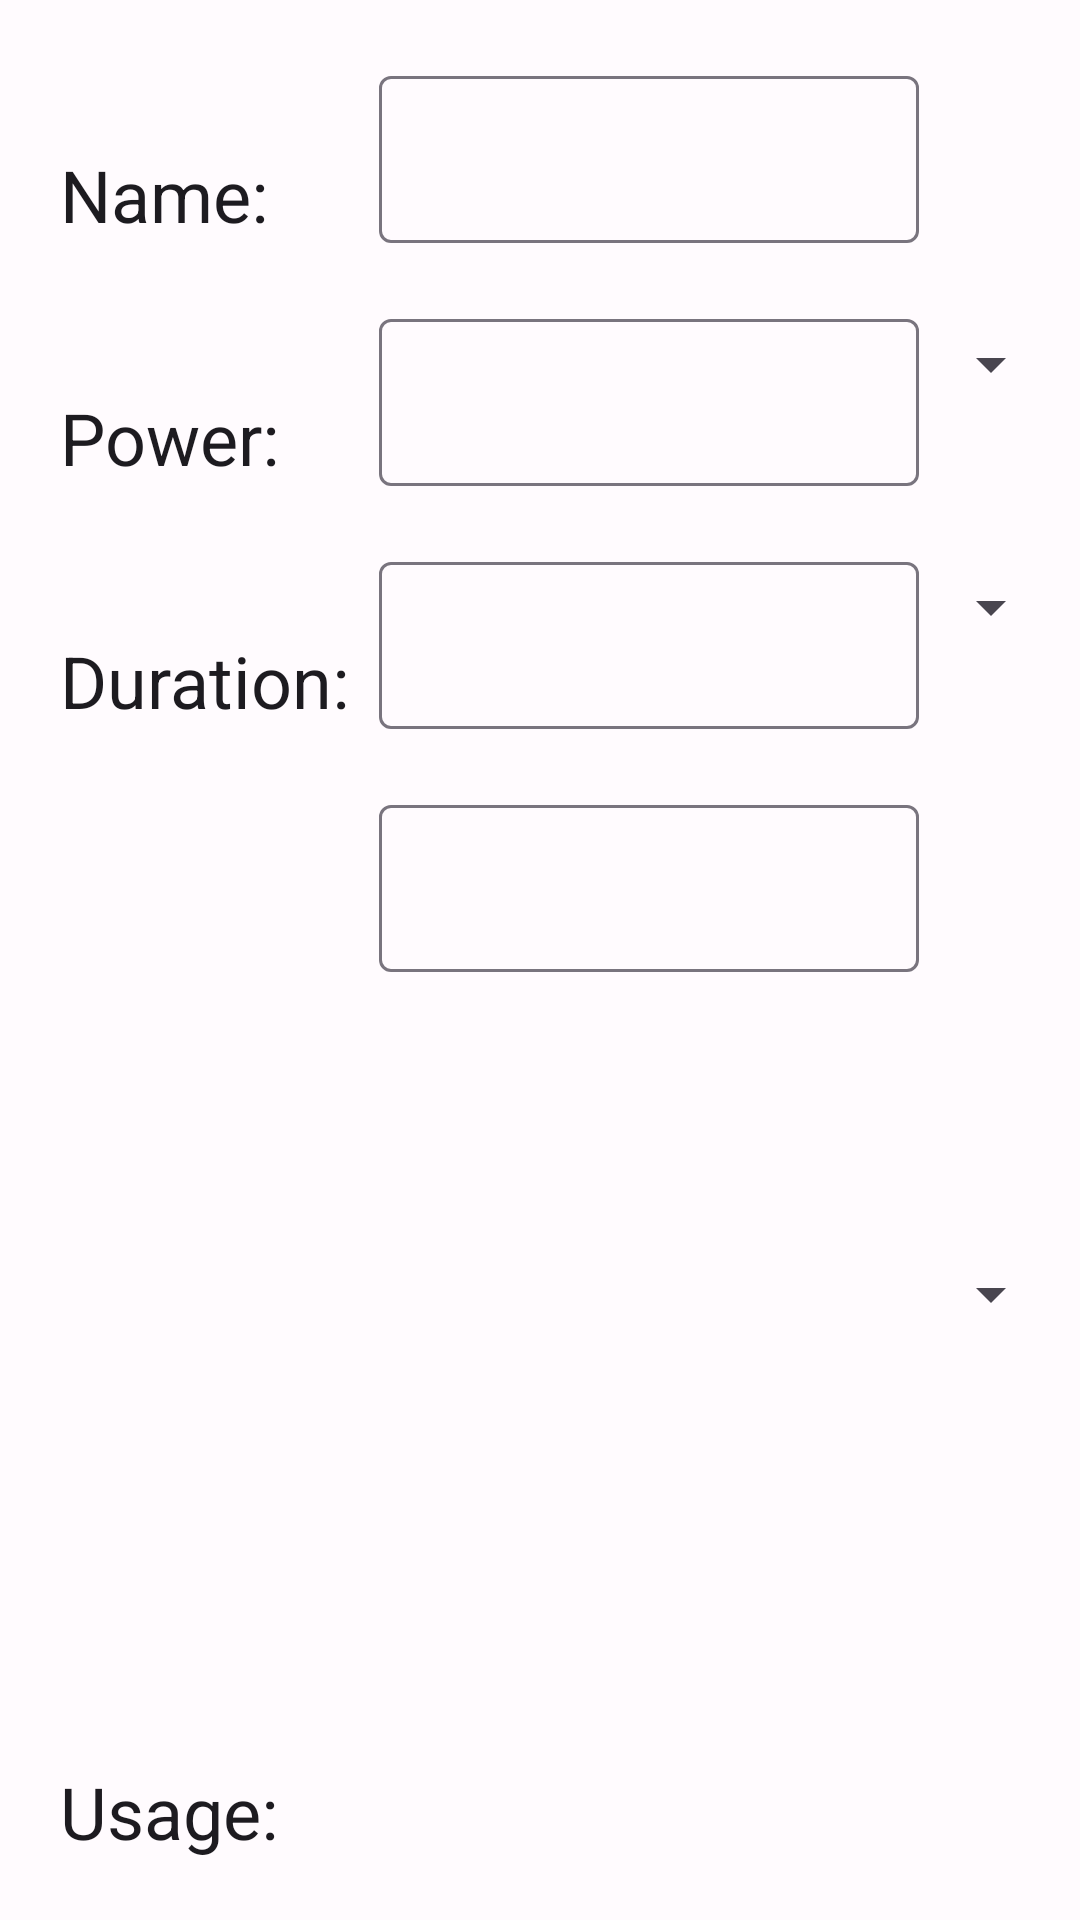

Here is an Android app screen rendered from its layout file. Give the layout XML and the strings, colors and styles it references.
<!-- AndroidManifest.xml: application theme Theme.ElectriCost -->
<!-- res/layout/fragment_add_devices.xml -->
<?xml version="1.0" encoding="utf-8"?>
<GridLayout xmlns:android="http://schemas.android.com/apk/res/android"
    xmlns:app="http://schemas.android.com/apk/res-auto"
    xmlns:tools="http://schemas.android.com/tools"
    android:layout_width="match_parent"
    android:layout_height="wrap_content"
    tools:context=".ui.AddDeviceFragment"
    android:columnCount="3"
    android:rowCount="4"
    android:padding="20dp">

    <TextView
        android:id="@+id/name_text"
        style="@style/TextAppearance.AppCompat.Headline"
        android:layout_width="wrap_content"
        android:layout_height="wrap_content"
        android:layout_row="0"
        android:layout_column="0"
        android:text="@string/name"
        android:layout_gravity="bottom"
        app:layout_constraintBottom_toBottomOf="@id/name_input_layout"
        app:layout_constraintLeft_toLeftOf="parent" />

    <com.google.android.material.textfield.TextInputLayout
        android:id="@+id/name_input_layout"
        android:layout_width="180dp"
        android:layout_height="wrap_content"
        android:layout_row="0"
        android:layout_column="1"
        app:layout_constraintWidth_default="spread"
        app:layout_constraintTop_toTopOf="parent"
        app:layout_constraintRight_toRightOf="parent">
        <com.google.android.material.textfield.TextInputEditText
            android:id="@+id/name_input"
            android:layout_width="match_parent"
            android:layout_height="match_parent">
        </com.google.android.material.textfield.TextInputEditText>
    </com.google.android.material.textfield.TextInputLayout>

    <TextView
        style="@style/TextAppearance.AppCompat.Headline"
        android:id="@+id/power_text"
        android:layout_width="wrap_content"
        android:layout_height="wrap_content"
        android:text="@string/power"
        android:layout_row="1"
        android:layout_column="0"
        android:layout_gravity="bottom"
        app:layout_constraintLeft_toLeftOf="parent"
        app:layout_constraintBottom_toBottomOf="@id/power_input_layout"/>

    <com.google.android.material.textfield.TextInputLayout
        android:id="@+id/power_input_layout"
        android:layout_width="180dp"
        android:layout_height="wrap_content"
        android:layout_row="1"
        android:layout_column="1"
        android:layout_marginTop="20dp"
        app:layout_constraintRight_toLeftOf="@id/power_spinner"
        app:layout_constraintWidth_default="spread"
        app:layout_constraintTop_toBottomOf="@id/name_input_layout">
        <com.google.android.material.textfield.TextInputEditText
            android:id="@+id/power_input"
            android:layout_width="match_parent"
            android:layout_height="match_parent">
        </com.google.android.material.textfield.TextInputEditText>
    </com.google.android.material.textfield.TextInputLayout>

    <Spinner
        android:id="@+id/power_spinner"
        android:layout_width="wrap_content"
        android:layout_height="wrap_content"
        android:layout_row="1"
        android:layout_column="2"
        android:layout_gravity="center"
        app:layout_constraintBottom_toBottomOf="@id/power_input_layout"
        app:layout_constraintRight_toRightOf="parent"/>

    <TextView
        style="@style/TextAppearance.AppCompat.Headline"
        android:id="@+id/duration_text"
        android:layout_width="wrap_content"
        android:layout_height="wrap_content"
        android:text="@string/duration"
        android:layout_row="2"
        android:layout_column="0"
        android:layout_gravity="bottom"
        android:layout_marginRight="10dp"
        app:layout_constraintLeft_toLeftOf="parent"
        app:layout_constraintBottom_toBottomOf="@id/duration_input_layout"
        tools:ignore="RtlHardcoded" />

    <com.google.android.material.textfield.TextInputLayout
        android:id="@+id/duration_input_layout"
        android:layout_width="180dp"
        android:layout_height="wrap_content"
        android:layout_marginTop="20dp"
        android:layout_row="2"
        android:layout_column="1"
        app:layout_constraintWidth_default="spread"
        app:layout_constraintRight_toRightOf="parent"
        app:layout_constraintTop_toBottomOf="@id/power_input_layout">
        <com.google.android.material.textfield.TextInputEditText
            android:id="@+id/duration_input"
            android:layout_width="match_parent"
            android:layout_height="match_parent">
        </com.google.android.material.textfield.TextInputEditText>
    </com.google.android.material.textfield.TextInputLayout>

    <Spinner
        android:id="@+id/duration_spinner"
        android:layout_width="wrap_content"
        android:layout_height="wrap_content"
        android:layout_row="2"
        android:layout_column="2"
        android:layout_gravity="center"
        app:layout_constraintBottom_toBottomOf="@id/power_input_layout"
        app:layout_constraintRight_toRightOf="parent"/>

    <TextView
        android:id="@+id/usage_text"
        style="@style/TextAppearance.AppCompat.Headline"
        android:layout_width="wrap_content"
        android:layout_height="wrap_content"
        android:layout_row="3"
        android:layout_column="0"
        android:text="@string/usage"
        android:layout_gravity="bottom"
        app:layout_constraintBottom_toBottomOf="@id/usage_input_layout"
        app:layout_constraintLeft_toLeftOf="parent" />

    <com.google.android.material.textfield.TextInputLayout
        android:id="@+id/usage_input_layout"
        android:layout_width="180dp"
        android:layout_height="wrap_content"
        android:layout_marginTop="20dp"
        android:layout_row="3"
        android:layout_column="1"
        app:layout_constraintRight_toRightOf="parent"
        app:layout_constraintWidth_default="spread"
        app:layout_constraintTop_toBottomOf="@id/duration_input_layout">
        <com.google.android.material.textfield.TextInputEditText
            android:id="@+id/usage_input"
            android:layout_width="match_parent"
            android:layout_height="match_parent">
        </com.google.android.material.textfield.TextInputEditText>
    </com.google.android.material.textfield.TextInputLayout>

    <Spinner
        android:id="@+id/usage_spinner"
        android:layout_width="wrap_content"
        android:layout_height="wrap_content"
        android:layout_row="3"
        android:layout_column="2"
        android:layout_gravity="center"
        app:layout_constraintBottom_toBottomOf="@id/power_input_layout"
        app:layout_constraintRight_toRightOf="parent"/>
</GridLayout>
<!-- resources referenced by this layout -->
<resources>
  <string name="duration">Duration:</string>
  <string name="name">Name:</string>
  <string name="power">Power:</string>
  <string name="usage">Usage:</string>
  <color name="md_theme_light_primary">#6750A4</color>
  <color name="md_theme_light_onPrimary">#FFFFFF</color>
  <color name="md_theme_light_primaryContainer">#EADDFF</color>
  <color name="md_theme_light_onPrimaryContainer">#21005D</color>
  <color name="md_theme_light_secondary">#625B71</color>
  <color name="md_theme_light_onSecondary">#FFFFFF</color>
  <color name="md_theme_light_secondaryContainer">#E8DEF8</color>
  <color name="md_theme_light_onSecondaryContainer">#1D192B</color>
  <color name="md_theme_light_tertiary">#7D5260</color>
  <color name="md_theme_light_onTertiary">#FFFFFF</color>
  <color name="md_theme_light_tertiaryContainer">#FFD8E4</color>
  <color name="md_theme_light_onTertiaryContainer">#31111D</color>
  <color name="md_theme_light_error">#B3261E</color>
  <color name="md_theme_light_onError">#FFFFFF</color>
  <color name="md_theme_light_errorContainer">#F9DEDC</color>
  <color name="md_theme_light_onErrorContainer">#410E0B</color>
  <color name="md_theme_light_outline">#79747E</color>
  <color name="md_theme_light_background">#FFFBFE</color>
  <color name="md_theme_light_onBackground">#1C1B1F</color>
  <color name="md_theme_light_surface">#FFFBFE</color>
  <color name="md_theme_light_onSurface">#1C1B1F</color>
  <color name="md_theme_light_surfaceVariant">#E7E0EC</color>
  <color name="md_theme_light_onSurfaceVariant">#49454F</color>
  <color name="md_theme_light_inverseSurface">#313033</color>
  <color name="md_theme_light_inverseOnSurface">#F4EFF4</color>
  <color name="md_theme_light_inversePrimary">#D0BCFF</color>
</resources>
